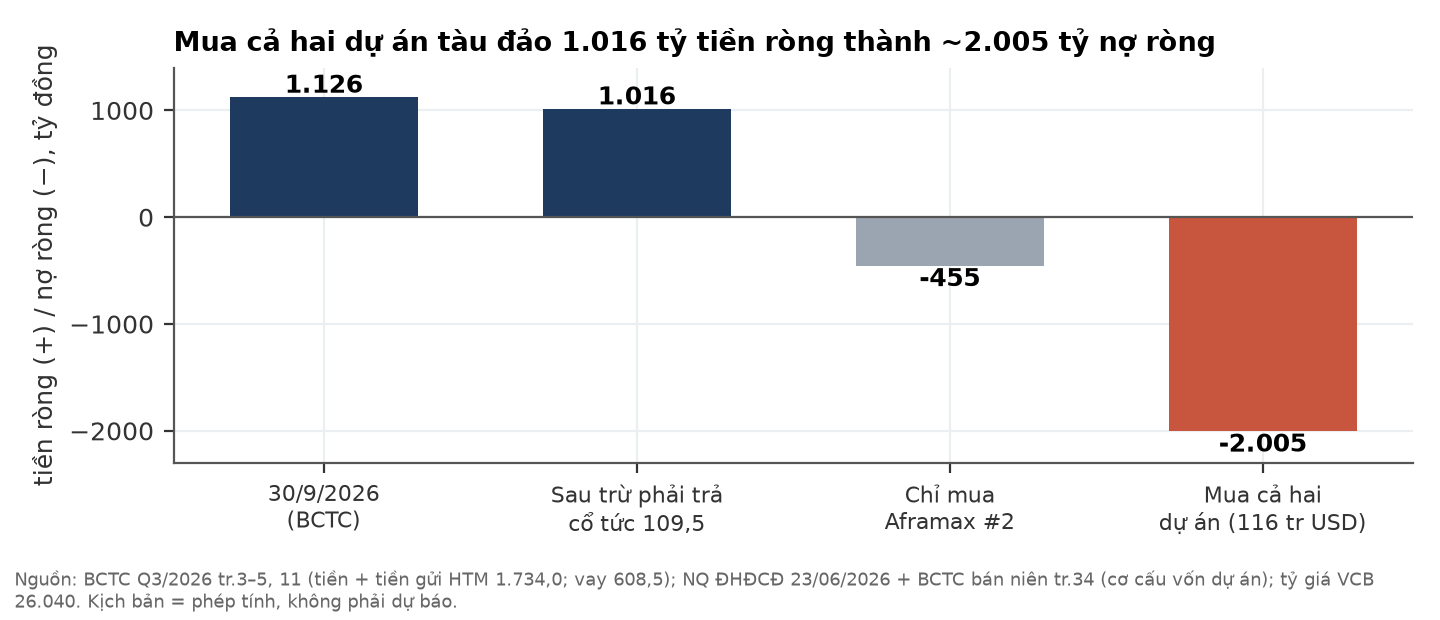

Values plotted in this chart, from the file beside it:
moc, tien_ron_ty
30/9/2026?(BCTC), 1126
Sau trừ phải trả?cổ tức 109,5, 1016
Chỉ mua?Aframax #2, -455.3
Mua cả hai?dự án (116 tr USD), -2005
